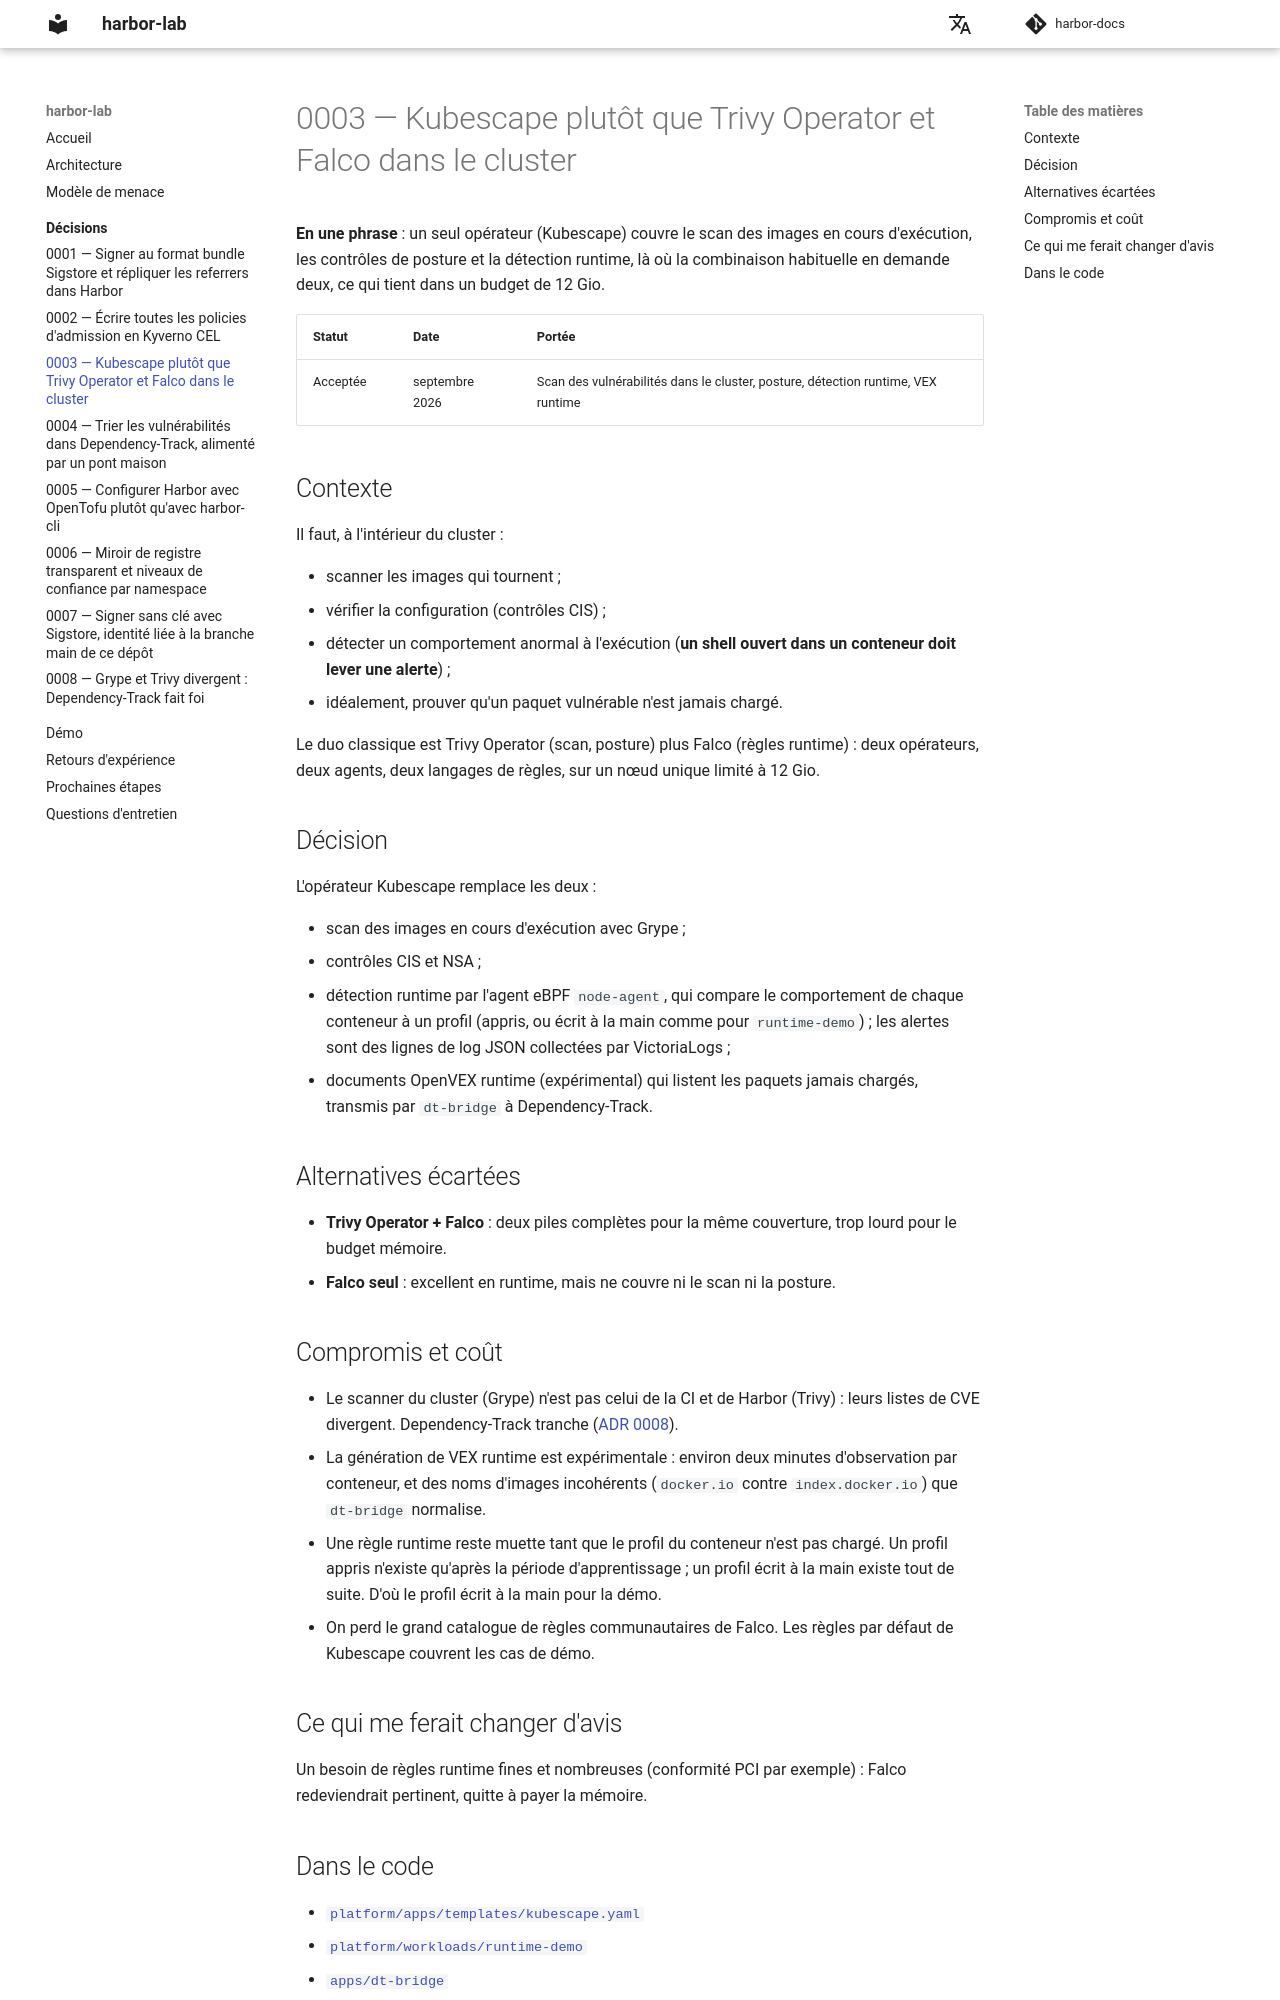

repository: naqa92-portfolio-projects/harbor-docs · page: decisions/0003-kubescape/index.html · generator: mkdocs

# 0003 — Kubescape plutôt que Trivy Operator et Falco dans le cluster

**En une phrase** : un seul opérateur (Kubescape) couvre le scan des images en cours d'exécution, les contrôles de posture et la détection runtime, là où la combinaison habituelle en demande deux, ce qui tient dans un budget de 12 Gio.

| Statut | Date | Portée |
|---|---|---|
| Acceptée | septembre 2026 | Scan des vulnérabilités dans le cluster, posture, détection runtime, VEX runtime |

## Contexte

Il faut, à l'intérieur du cluster :

- scanner les images qui tournent ;
- vérifier la configuration (contrôles CIS) ;
- détecter un comportement anormal à l'exécution (**un shell ouvert dans un conteneur doit lever une alerte**) ;
- idéalement, prouver qu'un paquet vulnérable n'est jamais chargé.

Le duo classique est Trivy Operator (scan, posture) plus Falco (règles runtime) : deux opérateurs, deux agents, deux langages de règles, sur un nœud unique limité à 12 Gio.

## Décision

L'opérateur Kubescape remplace les deux :

- scan des images en cours d'exécution avec Grype ;
- contrôles CIS et NSA ;
- détection runtime par l'agent eBPF `node-agent`, qui compare le comportement de chaque conteneur à un profil (appris, ou écrit à la main comme pour `runtime-demo`) ; les alertes sont des lignes de log JSON collectées par VictoriaLogs ;
- documents OpenVEX runtime (expérimental) qui listent les paquets jamais chargés, transmis par `dt-bridge` à Dependency-Track.

## Alternatives écartées

- **Trivy Operator + Falco** : deux piles complètes pour la même couverture, trop lourd pour le budget mémoire.
- **Falco seul** : excellent en runtime, mais ne couvre ni le scan ni la posture.

## Compromis et coût

- Le scanner du cluster (Grype) n'est pas celui de la CI et de Harbor (Trivy) : leurs listes de CVE divergent. Dependency-Track tranche ([ADR 0008](0008-divergence-grype-trivy.md)).
- La génération de VEX runtime est expérimentale : environ deux minutes d'observation par conteneur, et des noms d'images incohérents (`docker.io` contre `index.docker.io`) que `dt-bridge` normalise.
- Une règle runtime reste muette tant que le profil du conteneur n'est pas chargé. Un profil appris n'existe qu'après la période d'apprentissage ; un profil écrit à la main existe tout de suite. D'où le profil écrit à la main pour la démo.
- On perd le grand catalogue de règles communautaires de Falco. Les règles par défaut de Kubescape couvrent les cas de démo.

## Ce qui me ferait changer d'avis

Un besoin de règles runtime fines et nombreuses (conformité PCI par exemple) : Falco redeviendrait pertinent, quitte à payer la mémoire.
